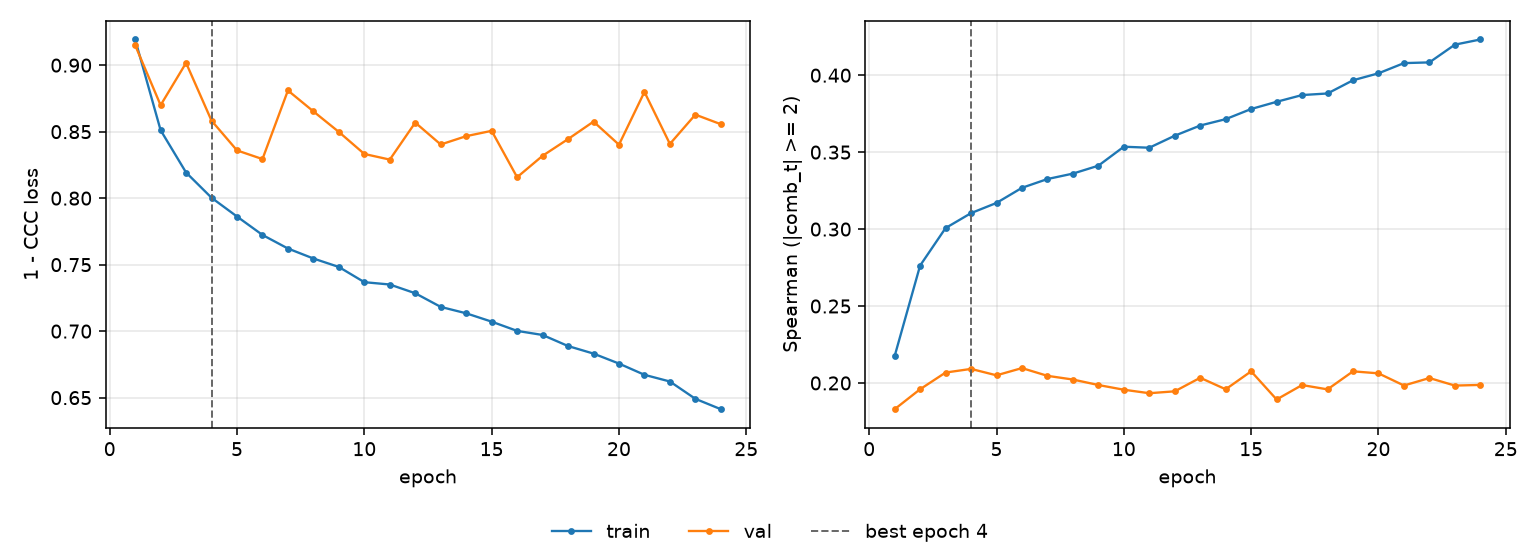

Values plotted in this chart, from the file beside it:
epoch, tr_loss, vl_loss, tr_sp, vl_sp, is_best
1, 0.9193, 0.915, 0.2175, 0.183, False
2, 0.8511, 0.8699, 0.2763, 0.1959, False
3, 0.8193, 0.9017, 0.3007, 0.2068, False
4, 0.8003, 0.8583, 0.3104, 0.2091, True
5, 0.7862, 0.8359, 0.317, 0.205, False
6, 0.7723, 0.8294, 0.3268, 0.2097, False
7, 0.7621, 0.881, 0.3325, 0.2046, False
8, 0.7546, 0.8652, 0.3361, 0.2022, False
9, 0.7482, 0.8498, 0.3412, 0.1987, False
10, 0.7368, 0.8332, 0.3535, 0.1956, False
11, 0.7351, 0.829, 0.3529, 0.1933, False
12, 0.7285, 0.8568, 0.3607, 0.1946, False
13, 0.7182, 0.8403, 0.3673, 0.2034, False
14, 0.7134, 0.8466, 0.3714, 0.1959, False
15, 0.7071, 0.8506, 0.378, 0.2076, False
16, 0.7002, 0.8157, 0.3827, 0.1893, False
17, 0.6971, 0.8318, 0.3871, 0.1987, False
18, 0.6888, 0.8444, 0.3881, 0.1958, False
19, 0.6831, 0.8576, 0.3967, 0.2076, False
20, 0.6756, 0.8402, 0.4012, 0.2063, False
21, 0.6672, 0.8799, 0.4079, 0.1984, False
22, 0.6621, 0.8408, 0.4083, 0.2032, False
23, 0.6491, 0.8628, 0.4199, 0.1983, False
24, 0.6413, 0.8556, 0.4232, 0.1987, False
